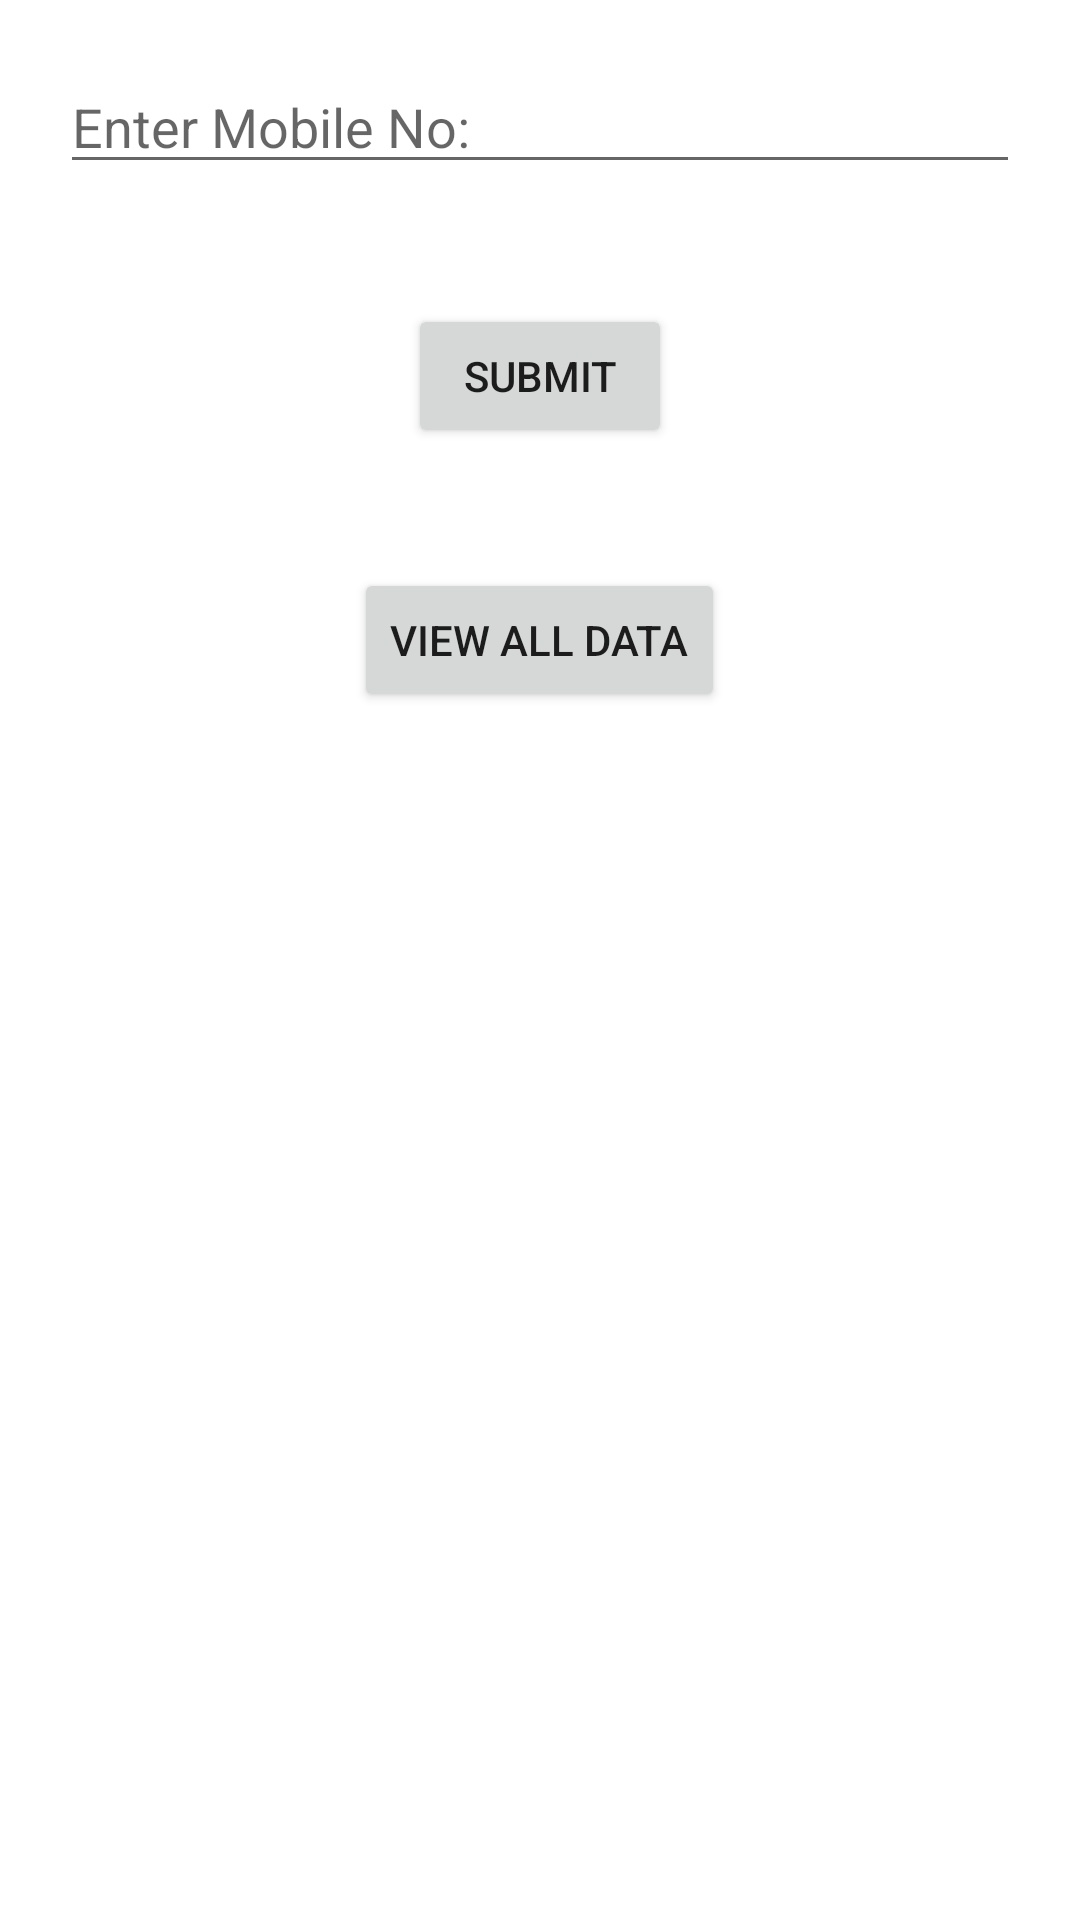

Write the Android layout XML for this screen, with the resource values it uses.
<!-- AndroidManifest.xml: application theme Theme.PersonDetailsDatabase -->
<!-- res/layout/view_person.xml -->
<?xml version="1.0" encoding="utf-8"?>
<LinearLayout xmlns:android="http://schemas.android.com/apk/res/android"
    android:layout_width="match_parent"
    android:layout_height="match_parent"
    android:orientation="vertical"
    android:layout_marginTop="150sp">

    <EditText
        android:layout_width="match_parent"
        android:layout_height="wrap_content"
        android:layout_margin="20sp"
        android:id="@+id/view_person_mno"
        android:hint="Enter Mobile No:"/>

    <Button
        android:layout_width="wrap_content"
        android:layout_height="wrap_content"
        android:layout_gravity="center"
        android:layout_margin="20sp"
        android:text="Submit"
        android:id="@+id/view_person_sub"/>

    <Button
        android:layout_width="wrap_content"
        android:layout_height="wrap_content"
        android:layout_gravity="center"
        android:layout_margin="20sp"
        android:text="View All Data"
        android:id="@+id/view_person_vall"/>


</LinearLayout>
<!-- resources referenced by this layout -->
<resources>
  <style name="Theme.PersonDetailsDatabase" parent="Theme.MaterialComponents.DayNight.DarkActionBar">
          
          <item name="colorPrimary">@color/purple_500</item>
          <item name="colorPrimaryVariant">@color/purple_700</item>
          <item name="colorOnPrimary">@color/white</item>
          
          <item name="colorSecondary">@color/teal_200</item>
          <item name="colorSecondaryVariant">@color/teal_700</item>
          <item name="colorOnSecondary">@color/black</item>
          
          <item name="android:statusBarColor" tools:targetApi="l">?attr/colorPrimaryVariant</item>
          
      </style>
  <!-- not gathered from this repository: default colours our renderer supplied (Android Studio template values) -->
  <color name="purple_500">#FF6200EE</color>
  <color name="purple_700">#FF3700B3</color>
  <color name="teal_200">#FF03DAC5</color>
  <color name="teal_700">#FF018786</color>
  <color name="black">#FF000000</color>
  <color name="white">#FFFFFFFF</color>
</resources>
